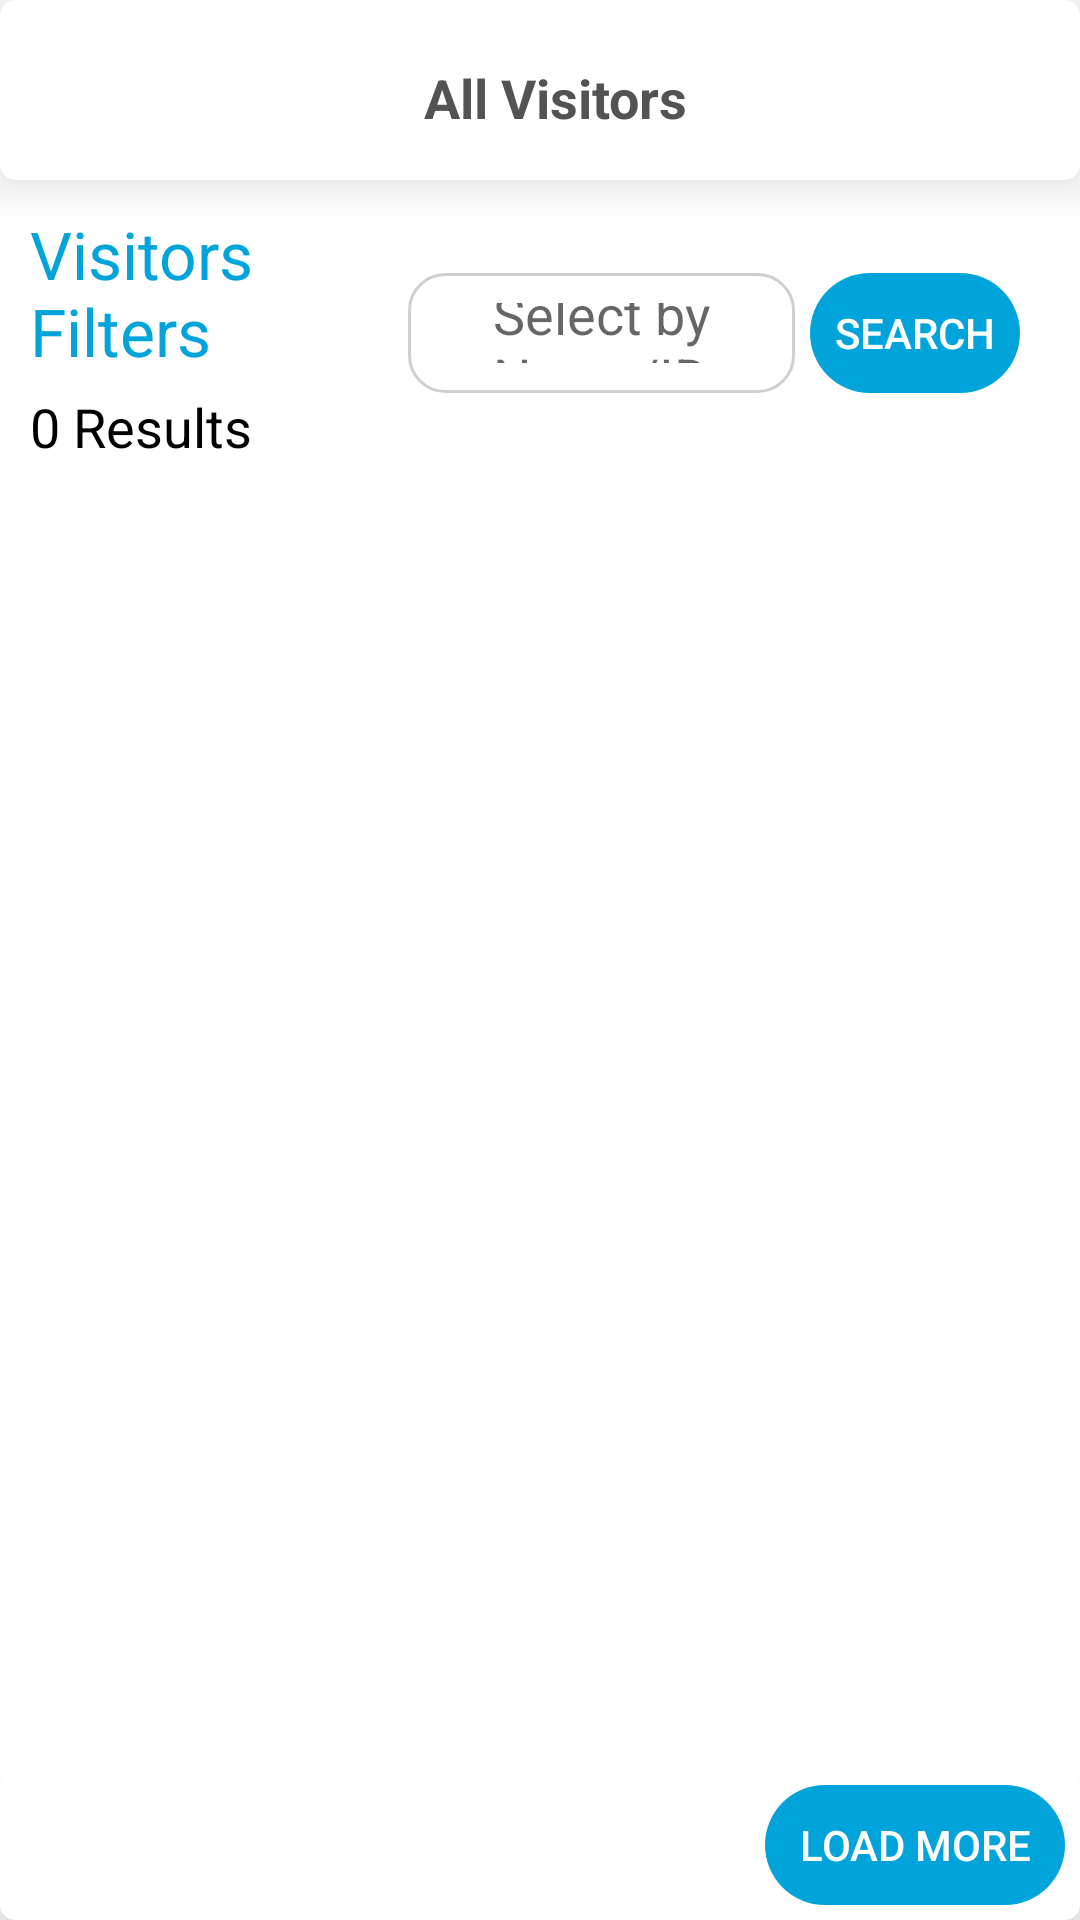

The Android layout XML behind this screen, and the referenced resources:
<!-- AndroidManifest.xml: application theme AppTheme -->
<!-- res/layout/activity_total_visitors.xml -->
<?xml version="1.0" encoding="utf-8"?>
<RelativeLayout xmlns:android="http://schemas.android.com/apk/res/android"
    xmlns:app="http://schemas.android.com/apk/res-auto"
    xmlns:tools="http://schemas.android.com/tools"
    android:layout_width="match_parent"
    android:layout_height="match_parent"
    android:background="@color/whiteTextColor">


    <LinearLayout
        android:id="@+id/header"
        android:layout_width="match_parent"
        android:layout_height="match_parent"
        android:orientation="vertical">

        <androidx.cardview.widget.CardView
            android:layout_width="match_parent"
            android:layout_height="60dp"
            app:elevation="0dp"
            app:cardBackgroundColor="@color/whiteTextColor"
            app:cardCornerRadius="5dp"
            app:cardElevation="10dp">

            <RelativeLayout
                android:layout_width="match_parent"
                android:layout_marginTop="10dp"
                android:layout_marginRight="10dp"
                android:layout_height="wrap_content">

                <TextView
                    android:layout_width="match_parent"
                    android:layout_height="45dp"
                    android:layout_marginLeft="20dp"
                    android:gravity="center"
                    android:text="All Visitors"
                    android:textColor="#535353"
                    android:textSize="18dp"
                    android:textStyle="bold" />

            </RelativeLayout>

        </androidx.cardview.widget.CardView>

        <LinearLayout
            android:id="@+id/topHeader"
            android:layout_width="match_parent"
            android:layout_height="wrap_content"
            android:orientation="horizontal"
            android:weightSum="10">

            <LinearLayout
                android:layout_width="0dp"
                android:layout_height="wrap_content"
                android:layout_marginBottom="5dp"
                android:layout_weight="4"
                android:orientation="vertical">

                <TextView
                    android:id="@+id/filterText"
                    android:layout_width="wrap_content"
                    android:layout_height="wrap_content"
                    android:layout_marginLeft="10dp"
                    android:layout_marginTop="10dp"
                    android:layout_marginBottom="10dp"
                    android:layout_weight="9"
                    android:text="Visitors Filters"
                    android:textColor="@color/primaryTextColor"
                    android:textSize="22sp" />

                <LinearLayout
                    android:layout_width="match_parent"
                    android:layout_height="wrap_content"
                    android:layout_marginTop="-8dp"
                    android:orientation="horizontal">

                    <TextView
                        android:id="@+id/resultsText"
                        android:layout_width="wrap_content"
                        android:layout_height="wrap_content"
                        android:layout_gravity="center"
                        android:layout_marginLeft="10dp"
                        android:gravity="center"
                        android:text="0 Results"
                        android:textColor="@color/black"
                        android:textSize="18sp" />

                    <ImageView
                        android:id="@+id/addFilters"
                        android:layout_width="30dp"
                        android:layout_height="30dp"
                        android:src="@drawable/ic_baseline_add_circle_24" />
                </LinearLayout>

            </LinearLayout>

            <LinearLayout
                android:layout_width="0dp"
                android:layout_marginRight="20dp"
                android:layout_height="match_parent"
                android:gravity="center"
                android:weightSum="10"
                android:layout_weight="6">

                <EditText
                    android:id="@+id/searchEdt"
                    android:layout_width="0dp"
                    android:layout_height="40dp"
                    android:gravity="center"
                    android:layout_weight="10"
                    android:hint="Select by Name/ID"
                    android:background="@drawable/gray_round_box"
                    android:padding="10dp" />

                <Button
                    android:id="@+id/searchBtn"
                    android:layout_width="70dp"
                    android:layout_height="40dp"
                    android:layout_marginLeft="5dp"
                    android:background="@drawable/round_all_crners"
                    android:backgroundTint="@color/primaryTextColor"
                    android:gravity="center"
                    android:text="Search"
                    android:textColor="@color/whiteTextColor" />

            </LinearLayout>
        </LinearLayout>

        <RelativeLayout
            android:layout_width="match_parent"
            android:layout_height="match_parent"
            android:layout_below="@+id/header"
            app:layout_behavior="com.google.android.material.appbar.AppBarLayout$ScrollingViewBehavior">

            <androidx.recyclerview.widget.RecyclerView
                android:id="@+id/recycler_view"
                android:layout_width="fill_parent"
                android:layout_height="fill_parent"
                android:layout_marginTop="-10dp"
                android:layout_marginBottom="55dp"
                android:background="@color/whiteTextColor"
                android:clipToPadding="false"
                android:overScrollMode="never"
                android:paddingTop="10dp"
                android:visibility="visible" />


            <androidx.cardview.widget.CardView
                android:layout_width="match_parent"
                android:layout_height="50dp"
                android:layout_alignParentBottom="true"
                app:elevation="0dp"
                app:cardBackgroundColor="@color/whiteTextColor"
                app:cardCornerRadius="5dp"
                app:cardElevation="10dp">

                <RelativeLayout
                    android:layout_width="match_parent"
                    android:layout_height="wrap_content">

                    <Button
                        android:id="@+id/loadMoreBtn"
                        android:layout_width="100dp"
                        android:layout_height="40dp"
                        android:layout_alignParentRight="true"
                        android:layout_marginTop="5dp"
                        android:layout_marginRight="5dp"
                        android:background="@drawable/round_all_crners"
                        android:backgroundTint="@color/primaryTextColor"
                        android:gravity="center"
                        android:text="Load More"
                        android:textColor="@color/whiteTextColor" />

                </RelativeLayout>

            </androidx.cardview.widget.CardView>

        </RelativeLayout>

    </LinearLayout>

</RelativeLayout>
<!-- resources referenced by this layout -->
<resources>
  <color name="black">#000000</color>
  <color name="primaryTextColor">#00a4db</color>
  <color name="whiteTextColor">#fff</color>
  <!-- drawable gray_round_box (drawable-v24) -->
  <?xml version="1.0" encoding="utf-8"?>
  <ripple xmlns:android="http://schemas.android.com/apk/res/android"
      android:color="#FFFFFF">
  
      <item>
          <shape android:shape="rectangle">
              <stroke
                  android:width="1dp"
                  android:color="#CFCFCF" />
              <corners android:radius="12dp" />
          </shape>
      </item>
  
  </ripple>
  <!-- drawable round_all_crners (drawable-v24) -->
  <?xml version="1.0" encoding="utf-8"?>
  <shape xmlns:android="http://schemas.android.com/apk/res/android" android:shape="rectangle" android:padding="10dp">
      
      <corners
          android:bottomRightRadius="20dp"
          android:bottomLeftRadius="20dp"
          android:topLeftRadius="20dp"
          android:topRightRadius="20dp"/>
  </shape>
  <style name="AppTheme" parent="Theme.AppCompat.Light.DarkActionBar">
          
          <item name="colorPrimary">@color/colorPrimary</item>
          <item name="colorPrimaryDark">@color/colorPrimaryDark</item>
          <item name="colorAccent">@color/colorAccent</item>
      </style>
  <color name="colorPrimary">#00a4db</color>
  <color name="colorPrimaryDark">#00a4db</color>
  <color name="colorAccent">#00a4db</color>
</resources>
